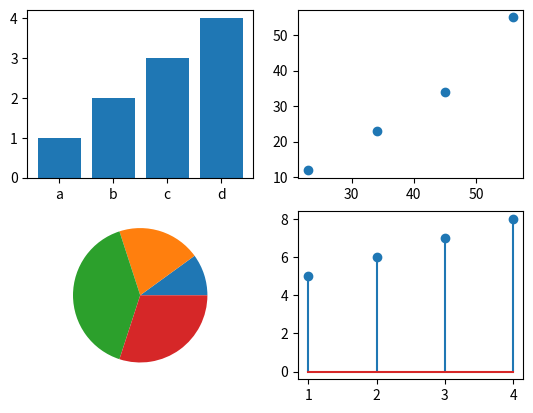

Generate this figure with matplotlib:
# to create multiple graphs under single figure
import matplotlib.pyplot as plt

# x=["a","b","c","d"]
# y=[1,2,3,4]         
# plt.bar(x,y)


# x=[23,34,45,56]
# y=[12,23,34,55]
# plt.scatter(x,y)


# x=[10,20,40,30]
# plt.pie(x)


# x=[1,2,3,4]
# y=[5,6,7,8]
# plt.stem(x,y)
# plt.show()

# ab jo m n uper code likha us s saary graphs ek doosry k uper show hon gy, but hm chahty
# hn k saary ek hi figue m alag alag show hon

x=["a","b","c","d"]
y=[1,2,3,4]
plt.subplot(2,2,1)    #below 4 figures has 2 rows horizontal and 2 vertical columns
# which accommodated 4 figures and 1 2 3 4 are respective position in that figure
plt.bar(x,y)


x=[23,34,45,56]
y=[12,23,34,55]
plt.subplot(2,2,2)  #or y graph declare krny vali line of code s phly likhna h
plt.scatter(x,y)


x=[10,20,40,30]
plt.subplot(2,2,3)
plt.pie(x)

x=[1,2,3,4]
y=[5,6,7,8]
plt.subplot(2,2,4)
plt.stem(x,y)
plt.show()